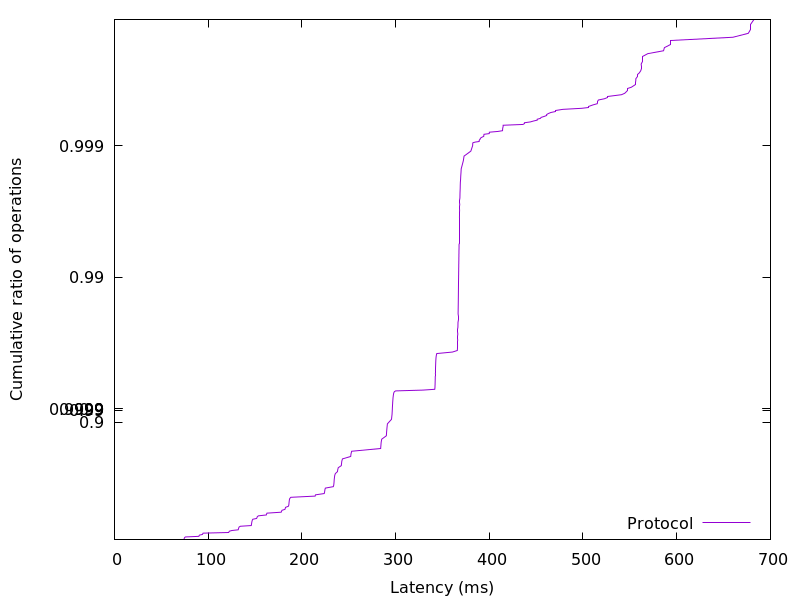

The table this chart was drawn from, first rows:
73.966336, 0.01
74.16, 0.02
74.35, 0.03
74.57, 0.04
74.88, 0.05
75.68, 0.06
90.04, 0.07
90.31, 0.08
90.71, 0.09
93.89, 0.1
94.21, 0.11
94.53, 0.12
121.8, 0.13
122.3, 0.14
122.6, 0.15
125.4, 0.16
132.1, 0.17
132.3, 0.18
132.4, 0.19
132.7, 0.2
133, 0.21
134.4, 0.22
146, 0.23
146.1, 0.24
146.3, 0.25
146.4, 0.26
146.5, 0.27
146.7, 0.28
146.9, 0.29
147.1, 0.3
147.6, 0.31
151.7, 0.32
152.1, 0.33
152.4, 0.34
153.6, 0.35
162.1, 0.36
162.3, 0.37
162.7, 0.38
178, 0.39
178.3, 0.4
178.7, 0.41
181.9, 0.42
182.3, 0.43
182.6, 0.44
185.6, 0.45
186, 0.46
186.1, 0.47
186.2, 0.48
186.4, 0.49
186.5, 0.5
186.7, 0.51
187.1, 0.52
188.2, 0.53
214.1, 0.54
214.5, 0.55
223.8, 0.56
224.2, 0.57
224.4, 0.58
224.6, 0.59
225.1, 0.6
233.6, 0.61
... 298 more rows
